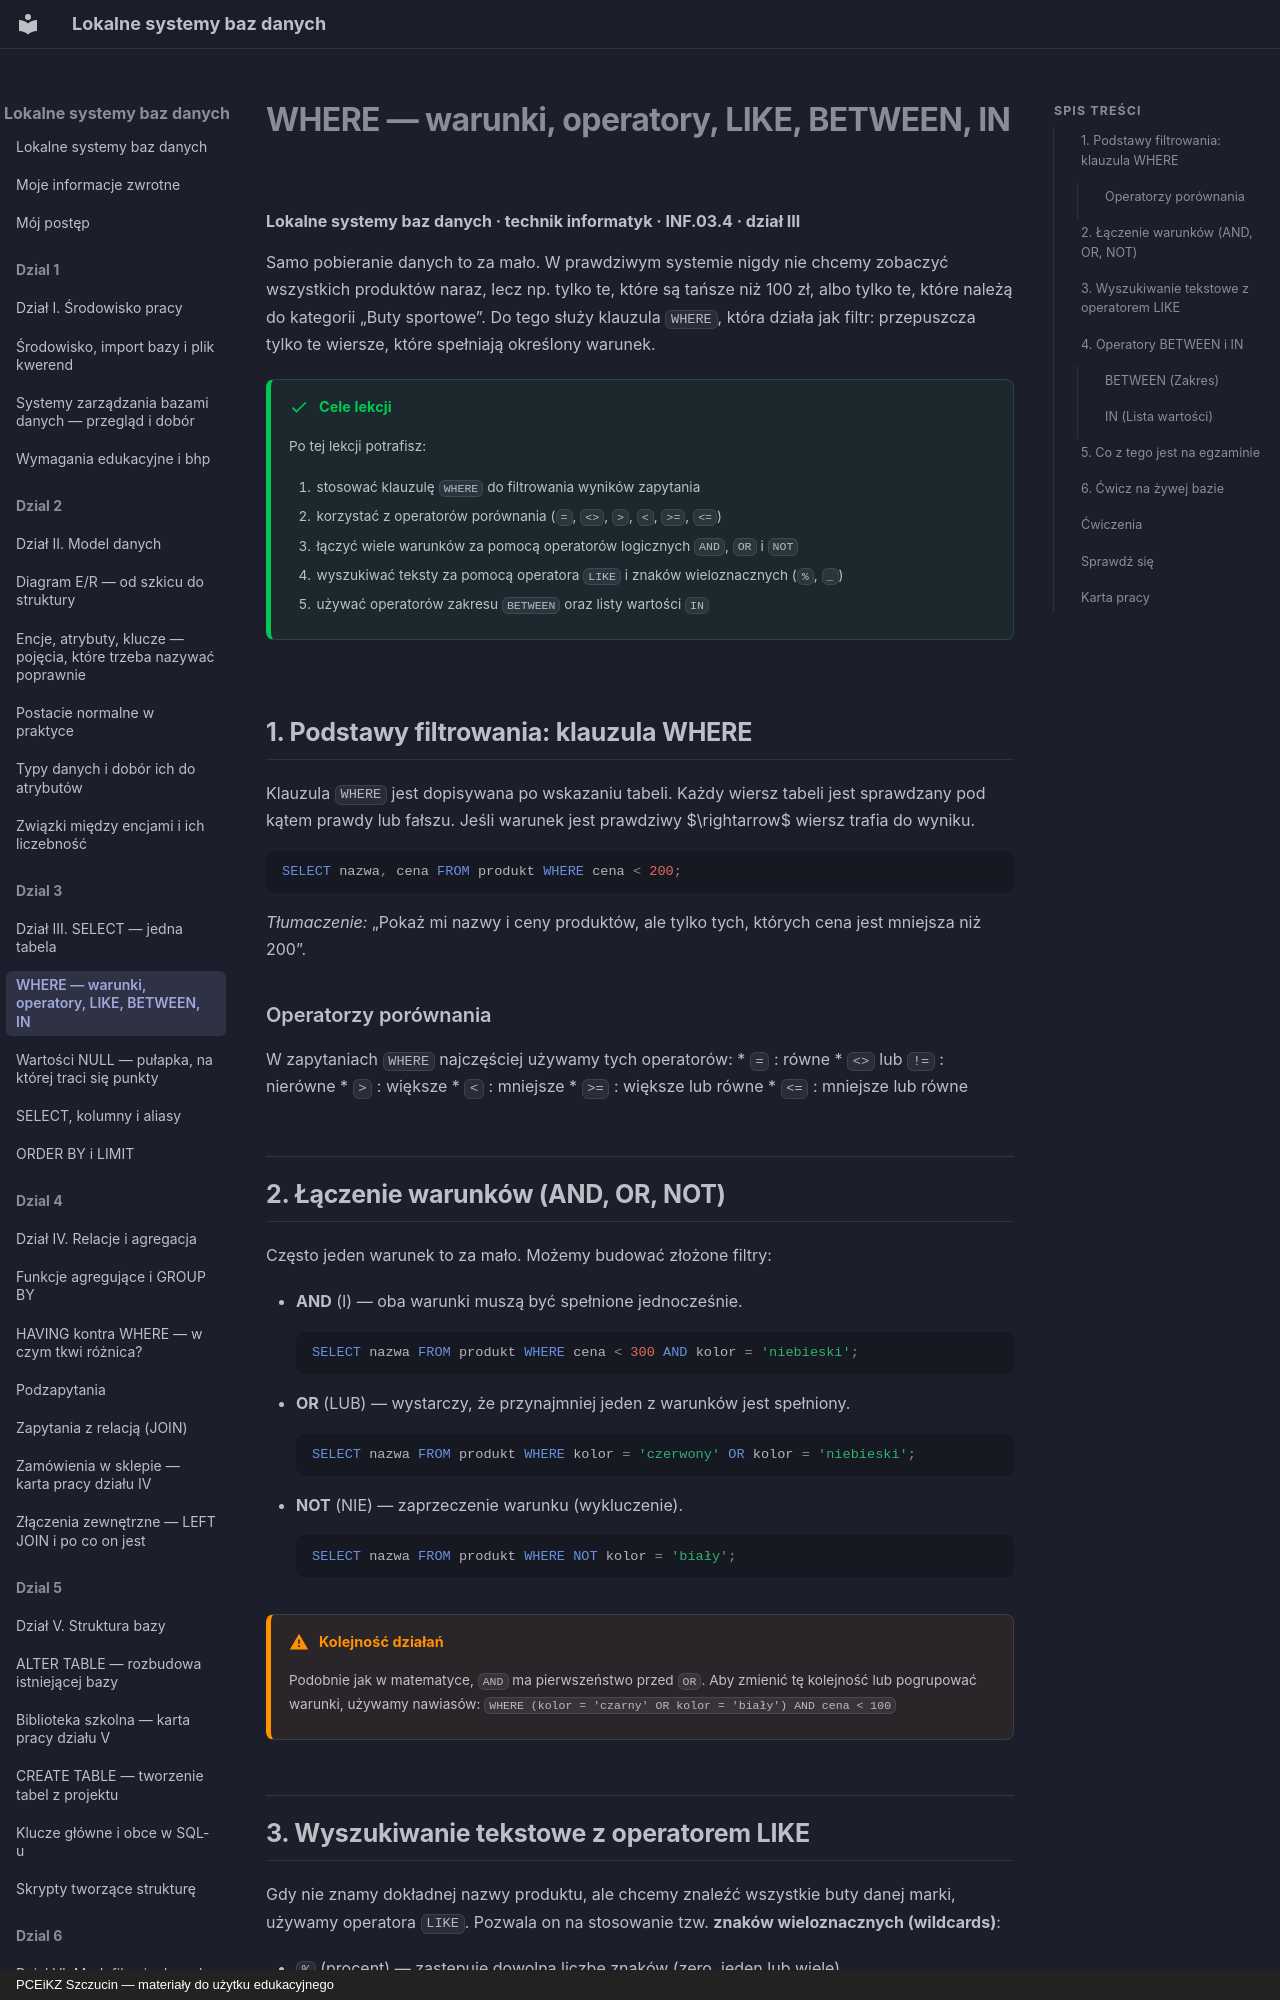

repository: JosiMate/lsbd · page: dzial-3/filtrowanie-warunki/index.html · generator: mkdocs · copyright: PCEiKZ Szczucin — materiały do użytku edukacyjnego

# WHERE — warunki, operatory, LIKE, BETWEEN, IN
**Lokalne systemy baz danych · technik informatyk · INF.03.4 · dział III**

Samo pobieranie danych to za mało. W prawdziwym systemie nigdy nie chcemy zobaczyć wszystkich produktów naraz, lecz np. tylko te, które są tańsze niż 100 zł, albo tylko te, które należą do kategorii „Buty sportowe”. Do tego służy klauzula `WHERE`, która działa jak filtr: przepuszcza tylko te wiersze, które spełniają określony warunek.

!!! success "Cele lekcji"

    Po tej lekcji potrafisz:

    1. stosować klauzulę `WHERE` do filtrowania wyników zapytania
    2. korzystać z operatorów porównania (`=`, `<>`, `>`, `<`, `>=`, `<=`)
    3. łączyć wiele warunków za pomocą operatorów logicznych `AND`, `OR` i `NOT`
    4. wyszukiwać teksty za pomocą operatora `LIKE` i znaków wieloznacznych (`%`, `_`)
    5. używać operatorów zakresu `BETWEEN` oraz listy wartości `IN`

## 1. Podstawy filtrowania: klauzula WHERE

Klauzula `WHERE` jest dopisywana po wskazaniu tabeli. Każdy wiersz tabeli jest sprawdzany pod kątem prawdy lub fałszu. Jeśli warunek jest prawdziwy $\rightarrow$ wiersz trafia do wyniku.

```sql
SELECT nazwa, cena FROM produkt WHERE cena < 200;
```
*Tłumaczenie:* „Pokaż mi nazwy i ceny produktów, ale tylko tych, których cena jest mniejsza niż 200”.

### Operatorzy porównania
W zapytaniach `WHERE` najczęściej używamy tych operatorów:
*   `=` : równe
*   `<>` lub `!=` : nierówne
*   `>` : większe
*   `<` : mniejsze
*   `>=` : większe lub równe
*   `<=` : mniejsze lub równe

## 2. Łączenie warunków (AND, OR, NOT)

Często jeden warunek to za mało. Możemy budować złożone filtry:

*   **AND** (I) — oba warunki muszą być spełnione jednocześnie.
    ```sql
    SELECT nazwa FROM produkt WHERE cena < 300 AND kolor = 'niebieski';
    ```
*   **OR** (LUB) — wystarczy, że przynajmniej jeden z warunków jest spełniony.
    ```sql
    SELECT nazwa FROM produkt WHERE kolor = 'czerwony' OR kolor = 'niebieski';
    ```
*   **NOT** (NIE) — zaprzeczenie warunku (wykluczenie).
    ```sql
    SELECT nazwa FROM produkt WHERE NOT kolor = 'biały';
    ```

!!! warning "Kolejność działań"
    Podobnie jak w matematyce, `AND` ma pierwszeństwo przed `OR`. Aby zmienić tę kolejność lub pogrupować warunki, używamy nawiasów:
    `WHERE (kolor = 'czarny' OR kolor = 'biały') AND cena < 100`

## 3. Wyszukiwanie tekstowe z operatorem LIKE

Gdy nie znamy dokładnej nazwy produktu, ale chcemy znaleźć wszystkie buty danej marki, używamy operatora `LIKE`. Pozwala on na stosowanie tzw. **znaków wieloznacznych (wildcards)**:

*   `%` (procent) — zastępuje dowolną liczbę znaków (zero, jeden lub wiele).
*   `_` (podkreślnik) — zastępuje dokładnie jeden dowolny znak.

**Przykłady:**
*   `LIKE 'Nike%'` $\rightarrow$ wszystko, co zaczyna się od "Nike" (np. Nike Air, Nike Zoom).
*   `LIKE '%Sport%'` $\rightarrow$ wszystko, co zawiera słowo "Sport" w dowolnym miejscu.
*   `LIKE '%Sport'` $\rightarrow$ wszystko, co kończy się na "Sport".
*   `LIKE '_a%'` $\rightarrow$ wszystko, gdzie drugim znakiem jest litera 'a'.

```sql
SELECT nazwa FROM produkt WHERE nazwa LIKE 'Trzewik%';
```

## 4. Operatory BETWEEN i IN

Aby zapisać zapytania krócej i czytelniej, SQL oferuje dwie specjalne funkcje:
